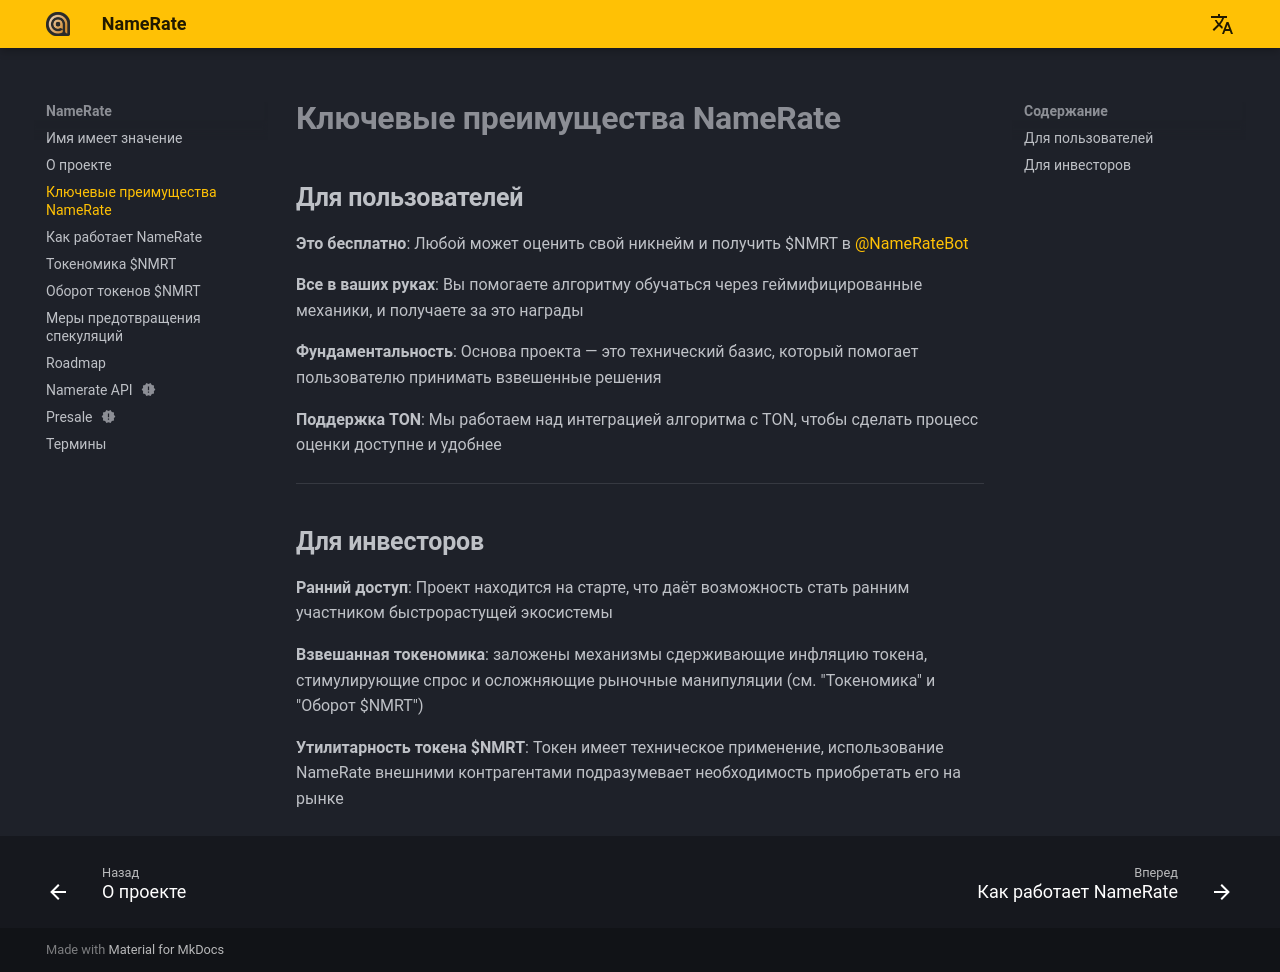

repository: NameRate/namerate · page: ru/advantages/index.html · generator: mkdocs

# **Ключевые преимущества NameRate**

## **Для пользователей**

**Это бесплатно**: Любой может оценить свой никнейм и получить $NMRT в [@NameRateBot](https://t.me/NameRateBot/namerate)

**Все в ваших руках**: Вы помогаете алгоритму обучаться через геймифицированные механики, и получаете за это награды

**Фундаментальность**: Основа проекта — это  технический базис, который помогает пользователю принимать взвешенные решения

**Поддержка TON**: Мы работаем над интеграцией алгоритма с TON, чтобы сделать процесс оценки доступне и удобнее

------

## **Для инвесторов**

**Ранний доступ**: Проект находится на старте, что даёт возможность стать ранним участником быстрорастущей экосистемы

**Взвешанная токеномика**: заложены механизмы сдерживающие инфляцию токена, стимулирующие спрос и осложняющие рыночные манипуляции (см. "Токеномика" и "Оборот $NMRT")

**Утилитарность токена $NMRT**: Токен имеет техническое применение, использование NameRate внешними контрагентами подразумевает необходимость приобретать его на рынке
